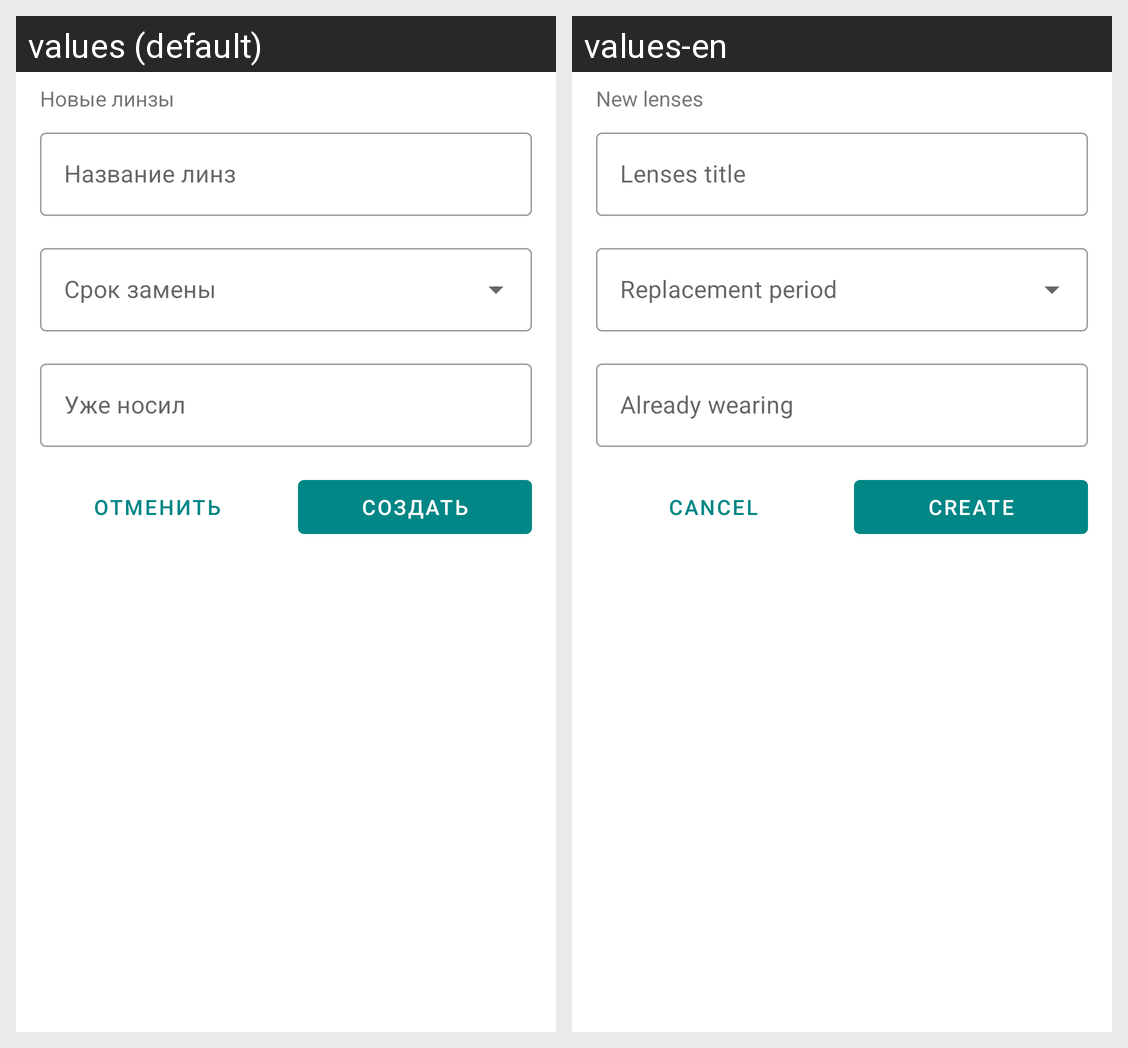

Locale-by-locale string values for the Android screen shown in this grid:
Android screen res/layout/fragment_add_lenses.xml rendered under 2 locales, left to right: values (default), values-en. Device: Nexus 5 (rendered at 1080×1920; each locale shown at half size, 540×960, under a caption strip naming it); theme Theme.LensesToday.
Strings drawn on this screen, with the default value and each locale's value (text and hints the layout hard-codes, and strings that could not be matched under every locale, appear in the picture but are not listed):

new_lenses
  values: Новые линзы
  values-en: New lenses

input_lenses_title
  values: Название линз
  values-en: Lenses title

input_lenses_already_wear
  values: Уже носил
  values-en: Already wearing

cancel_creation
  values: Отменить
  values-en: Cancel

create_lenses
  values: Создать
  values-en: Create
